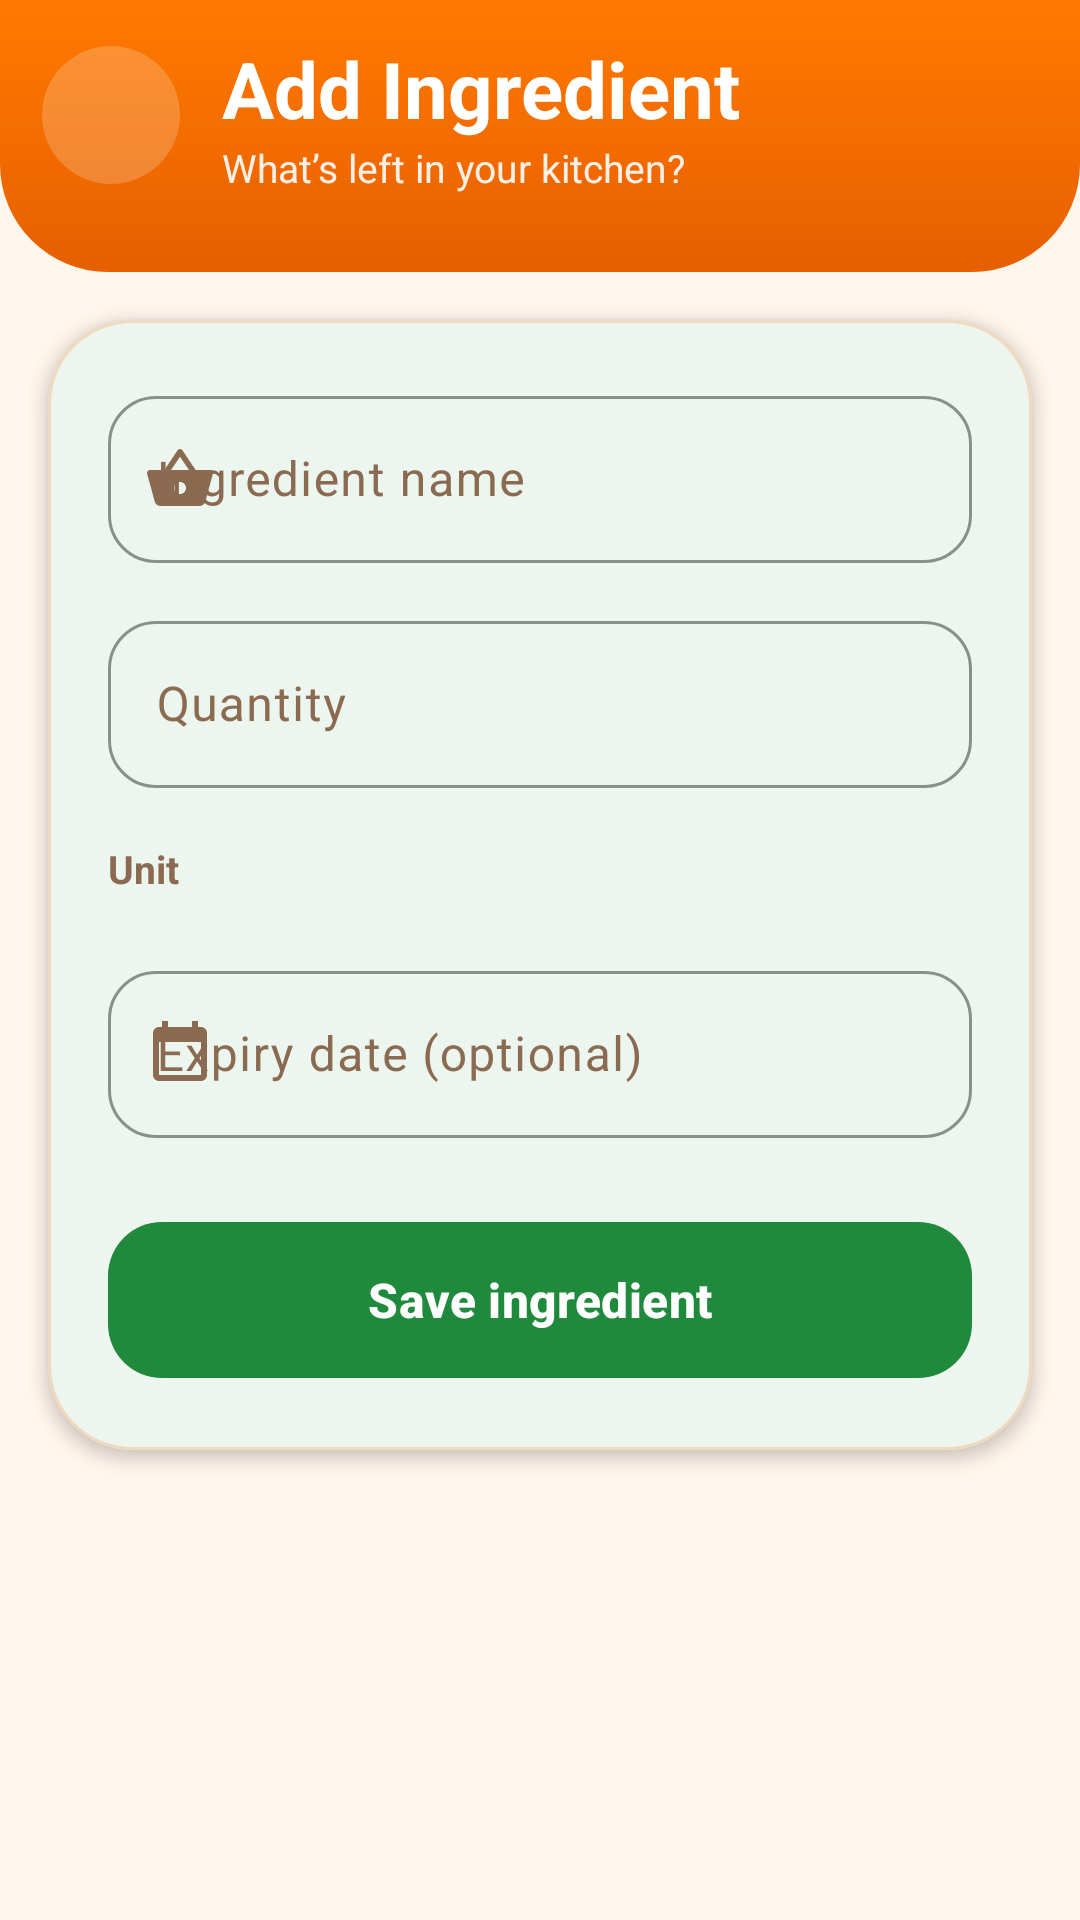

Android layout source for this screen:
<!-- AndroidManifest.xml: application theme Theme.SmartPantryManager -->
<!-- res/layout/activity_add_edit.xml -->
<?xml version="1.0" encoding="utf-8"?>
<LinearLayout xmlns:android="http://schemas.android.com/apk/res/android"
    xmlns:app="http://schemas.android.com/apk/res-auto"
    android:id="@+id/main"
    android:layout_width="match_parent"
    android:layout_height="match_parent"
    android:background="@color/bg"
    android:orientation="vertical">

    <LinearLayout
        android:id="@+id/header"
        android:layout_width="match_parent"
        android:layout_height="wrap_content"
        android:background="@drawable/bg_header"
        android:gravity="center_vertical"
        android:orientation="horizontal"
        android:paddingStart="14dp"
        android:paddingTop="12dp"
        android:paddingEnd="22dp"
        android:paddingBottom="26dp">

        <ImageButton
            android:id="@+id/btnBack"
            android:layout_width="46dp"
            android:layout_height="46dp"
            android:background="@drawable/bg_circle_soft"
            android:contentDescription="Back"
            android:src="@drawable/ic_back"
            app:tint="@color/white" />

        <LinearLayout
            android:layout_width="0dp"
            android:layout_height="wrap_content"
            android:layout_marginStart="14dp"
            android:layout_weight="1"
            android:orientation="vertical">

            <TextView
                android:id="@+id/tvFormTitle"
                android:layout_width="wrap_content"
                android:layout_height="wrap_content"
                android:text="Add Ingredient"
                android:textColor="@color/white"
                android:textSize="26sp"
                android:textStyle="bold" />

            <TextView
                android:layout_width="wrap_content"
                android:layout_height="wrap_content"
                android:text="What’s left in your kitchen?"
                android:textColor="@color/white_text_soft"
                android:textSize="13sp" />
        </LinearLayout>
    </LinearLayout>

    <ScrollView
        android:id="@+id/scroll"
        android:layout_width="match_parent"
        android:layout_height="0dp"
        android:layout_weight="1"
        android:clipToPadding="false"
        android:padding="16dp">

        <com.google.android.material.card.MaterialCardView
            android:layout_width="match_parent"
            android:layout_height="wrap_content"
            app:cardBackgroundColor="@color/surface"
            app:cardCornerRadius="28dp"
            app:cardElevation="3dp"
            app:strokeColor="@color/outline"
            app:strokeWidth="1dp">

            <LinearLayout
                android:layout_width="match_parent"
                android:layout_height="wrap_content"
                android:orientation="vertical"
                android:padding="20dp">

                <com.google.android.material.textfield.TextInputLayout
                    android:id="@+id/tilName"
                    style="@style/Widget.Pantry.Input"
                    android:layout_width="match_parent"
                    android:layout_height="wrap_content"
                    android:hint="Ingredient name"
                    app:startIconDrawable="@drawable/ic_basket">

                    <com.google.android.material.textfield.TextInputEditText
                        android:id="@+id/etName"
                        android:layout_width="match_parent"
                        android:layout_height="wrap_content"
                        android:importantForAutofill="no"
                        android:inputType="textCapWords"
                        android:maxLines="1" />
                </com.google.android.material.textfield.TextInputLayout>

                <com.google.android.material.textfield.TextInputLayout
                    android:id="@+id/tilQty"
                    style="@style/Widget.Pantry.Input"
                    android:layout_width="match_parent"
                    android:layout_height="wrap_content"
                    android:layout_marginTop="14dp"
                    android:hint="Quantity">

                    <com.google.android.material.textfield.TextInputEditText
                        android:id="@+id/etQuantity"
                        android:layout_width="match_parent"
                        android:layout_height="wrap_content"
                        android:importantForAutofill="no"
                        android:inputType="numberDecimal"
                        android:maxLines="1" />
                </com.google.android.material.textfield.TextInputLayout>

                <TextView
                    android:layout_width="wrap_content"
                    android:layout_height="wrap_content"
                    android:layout_marginTop="18dp"
                    android:text="Unit"
                    android:textColor="@color/muted"
                    android:textSize="13sp"
                    android:textStyle="bold" />

                <com.google.android.material.chip.ChipGroup
                    android:id="@+id/chipUnits"
                    android:layout_width="match_parent"
                    android:layout_height="wrap_content"
                    android:layout_marginTop="6dp"
                    app:selectionRequired="true"
                    app:singleSelection="true" />

                <com.google.android.material.textfield.TextInputLayout
                    android:id="@+id/tilExpiry"
                    style="@style/Widget.Pantry.Input"
                    android:layout_width="match_parent"
                    android:layout_height="wrap_content"
                    android:layout_marginTop="14dp"
                    android:hint="Expiry date (optional)"
                    app:endIconDrawable="@drawable/ic_close"
                    app:endIconMode="custom"
                    app:startIconDrawable="@drawable/ic_calendar">

                    <com.google.android.material.textfield.TextInputEditText
                        android:id="@+id/etExpiry"
                        android:layout_width="match_parent"
                        android:layout_height="wrap_content"
                        android:clickable="true"
                        android:cursorVisible="false"
                        android:focusable="false"
                        android:importantForAutofill="no"
                        android:maxLines="1" />
                </com.google.android.material.textfield.TextInputLayout>

                <com.google.android.material.button.MaterialButton
                    android:id="@+id/btnSave"
                    android:layout_width="match_parent"
                    android:layout_height="60dp"
                    android:layout_marginTop="24dp"
                    android:text="Save ingredient"
                    android:textColor="@color/white"
                    app:backgroundTint="@color/green"
                    app:icon="@drawable/ic_check"
                    app:iconTint="@color/white" />
            </LinearLayout>
        </com.google.android.material.card.MaterialCardView>
    </ScrollView>
</LinearLayout>
<!-- resources referenced by this layout -->
<resources>
  <color name="bg">#FFF6EC</color>
  <color name="green">#1F8A3C</color>
  <color name="muted">#8A6B52</color>
  <color name="outline">#F1D9BF</color>
  <color name="surface">#FFFFFF</color>
  <color name="white">#FFFFFF</color>
  <color name="white_text_soft">#E6FFFFFF</color>
  <!-- drawable bg_circle_soft (drawable) -->
  <?xml version="1.0" encoding="utf-8"?>
  <shape xmlns:android="http://schemas.android.com/apk/res/android" android:shape="oval">
      <solid android:color="@color/white_soft" />
  </shape>
  <!-- drawable bg_header (drawable) -->
  <?xml version="1.0" encoding="utf-8"?>
  <shape xmlns:android="http://schemas.android.com/apk/res/android" android:shape="rectangle">
      <gradient android:angle="270" android:endColor="@color/orange_dark" android:startColor="@color/orange" />
      <corners android:bottomLeftRadius="36dp" android:bottomRightRadius="36dp" />
  </shape>
  <!-- drawable ic_basket (drawable) -->
  <?xml version="1.0" encoding="utf-8"?>
  <vector xmlns:android="http://schemas.android.com/apk/res/android"
      android:width="24dp"
      android:height="24dp"
      android:viewportWidth="24"
      android:viewportHeight="24">
      <path
          android:fillColor="#FFFFFFFF"
          android:fillType="nonZero"
          android:pathData="M17.21,9l-4.38,-6.56c-0.19,-0.28 -0.51,-0.42 -0.83,-0.42 -0.32,0 -0.64,0.14 -0.83,0.43L6.79,9H2c-0.55,0 -1,0.45 -1,1 0,0.09 0.01,0.18 0.04,0.27l2.54,9.27c0.23,0.84 1,1.46 1.92,1.46h13c0.92,0 1.69,-0.62 1.93,-1.46l2.54,-9.27L23,10c0,-0.55 -0.45,-1 -1,-1h-4.79zM9,9l3,-4.4L15,9H9zM12,17c-1.1,0 -2,-0.9 -2,-2s0.9,-2 2,-2 2,0.9 2,2 -0.9,2 -2,2z" />
  </vector>
  <!-- drawable ic_calendar (drawable) -->
  <?xml version="1.0" encoding="utf-8"?>
  <vector xmlns:android="http://schemas.android.com/apk/res/android"
      android:width="24dp"
      android:height="24dp"
      android:viewportWidth="24"
      android:viewportHeight="24">
      <path
          android:fillColor="#FFFFFFFF"
          android:fillType="nonZero"
          android:pathData="M19,3h-1V1h-2v2H8V1H6v2H5C3.89,3 3,3.9 3,5v14c0,1.1 0.89,2 2,2h14c1.1,0 2,-0.9 2,-2V5C21,3.9 20.1,3 19,3zM19,19H5V8h14V19z" />
  </vector>
  <style name="Widget.Pantry.Input" parent="Widget.Material3.TextInputLayout.OutlinedBox">
          <item name="boxCornerRadiusTopStart">16dp</item>
          <item name="boxCornerRadiusTopEnd">16dp</item>
          <item name="boxCornerRadiusBottomStart">16dp</item>
          <item name="boxCornerRadiusBottomEnd">16dp</item>
          <item name="boxStrokeColor">@color/orange</item>
          <item name="hintTextColor">@color/orange_dark</item>
          <item name="startIconTint">@color/muted</item>
          <item name="endIconTint">@color/muted</item>
      </style>
  <style name="Theme.SmartPantryManager" parent="Base.Theme.SmartPantryManager" />
  <color name="white_soft">#33FFFFFF</color>
  <color name="orange_dark">#E65F00</color>
  <color name="orange">#FF7A00</color>
  <color name="green_soft">#DDF4E0</color>
  <color name="green_dark">#0E5A28</color>
  <color name="orange_soft">#FFE3C7</color>
  <color name="ink">#2B1B0F</color>
  <style name="Widget.Pantry.Button" parent="Widget.Material3.Button">
          <item name="cornerRadius">18dp</item>
          <item name="android:textSize">16sp</item>
          <item name="android:textStyle">bold</item>
          <item name="android:textAllCaps">false</item>
      </style>
</resources>
